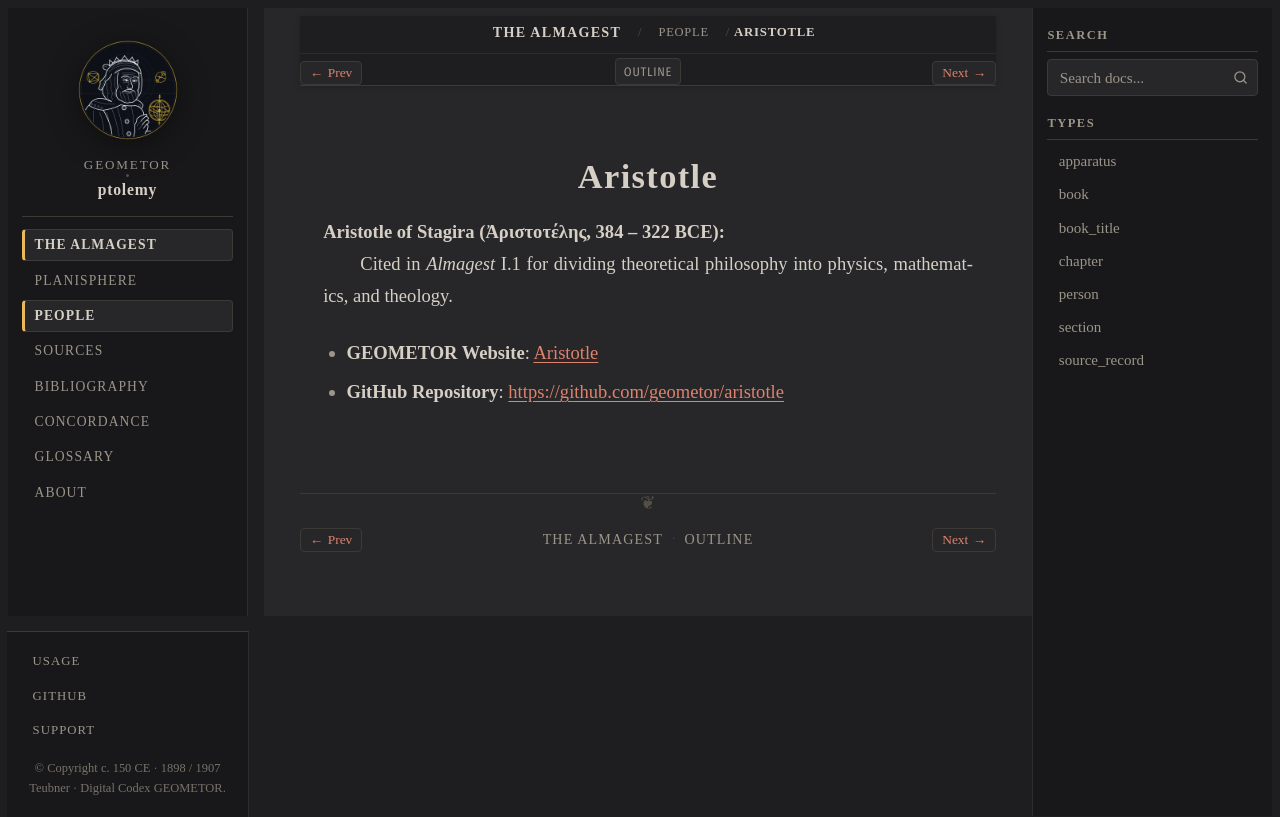

repository: geometor/ptolemy · page: almagest_geometry/people/aristotle.html · generator: sphinx

:type: person
:layout: book
:death_year: -322
:death_label: 322 BC
:lifespan: Ἀριστοτέλης, 384 – 322 BCE
:site_url: https://geometor.github.io/aristotle/
:github_url: https://github.com/geometor/aristotle
:excerpt: Aristotle of Stagira (Ἀριστοτέλης, 384 – 322 BCE)

.. _person-aristotle:

Aristotle
=========

**Aristotle of Stagira (Ἀριστοτέλης, 384 – 322 BCE)**
   Cited in *Almagest* I.1 for dividing theoretical philosophy into physics, mathematics, and theology.

* **GEOMETOR Website**: `Aristotle <https://geometor.github.io/aristotle/>`_
* **GitHub Repository**: `https://github.com/geometor/aristotle <https://github.com/geometor/aristotle>`_
